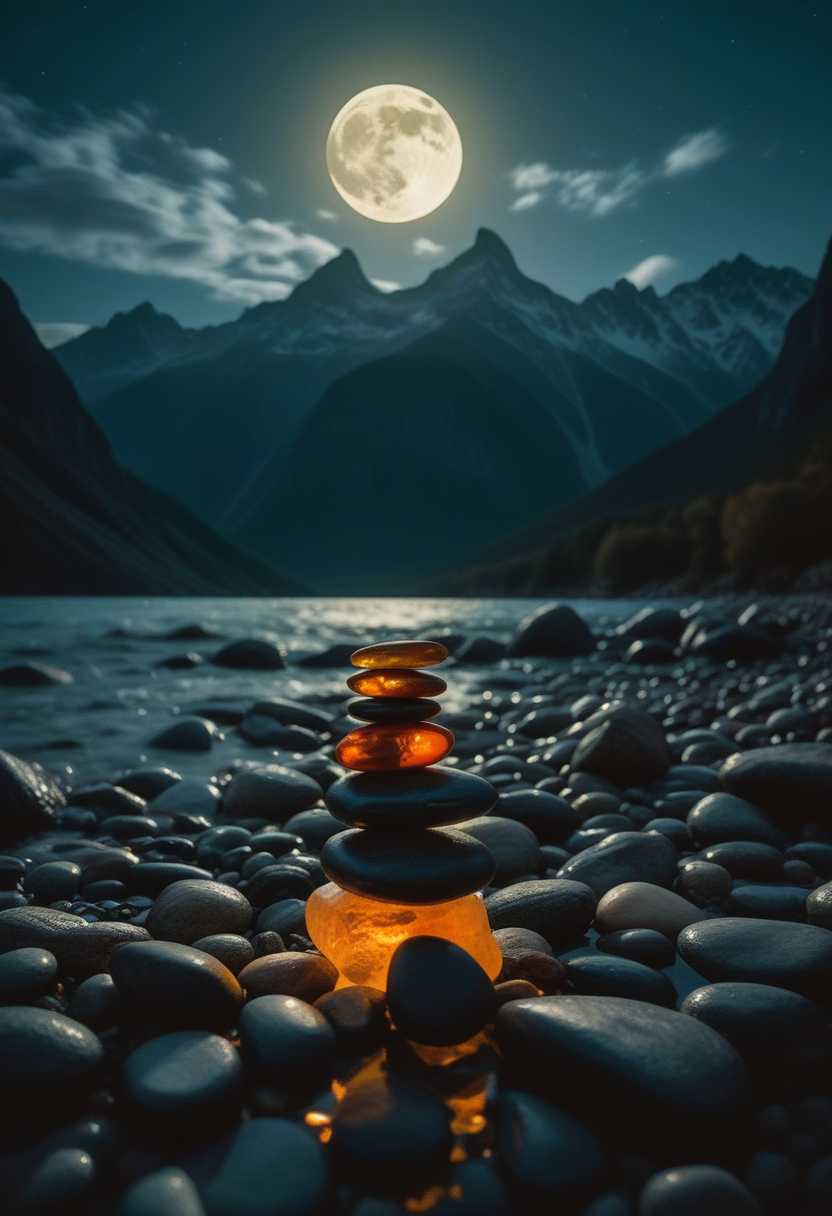
Generation parameters embedded in this image by AUTOMATIC1111 Stable Diffusion web UI or a fork of it (Forge, ...) (PNG 'parameters' text chunk):
The Moment a moon light crosses some DARK and translucent vibrant colored Stones stacked into a tower, a towering pile of translucent amber and leaf green pebbles seamingless embedded in the towering Background Mountains, high Crystal water waves in Background, reflection, Mountains and Clouds Landscape, dark night, darkness, cozy moon light, cinematic lighting, volumetric lighting, Film grain, cinematic film still, shallow depth of field, highly detailed
Steps: 22, Sampler: Euler a, CFG scale: 3.5, Seed: 2480983971, Size: 832x1216, Model hash: ccbf759201, Model: AIPG add X, VAE hash: 235745af8d, VAE: madebyollinsdxl-vae-fp16-fix.safetensors, ENSD: 2828, Discard penultimate sigma: True, SGM noise multiplier: True, Version: f0.0.17v1.8.0rc-latest-276-g29be1da7